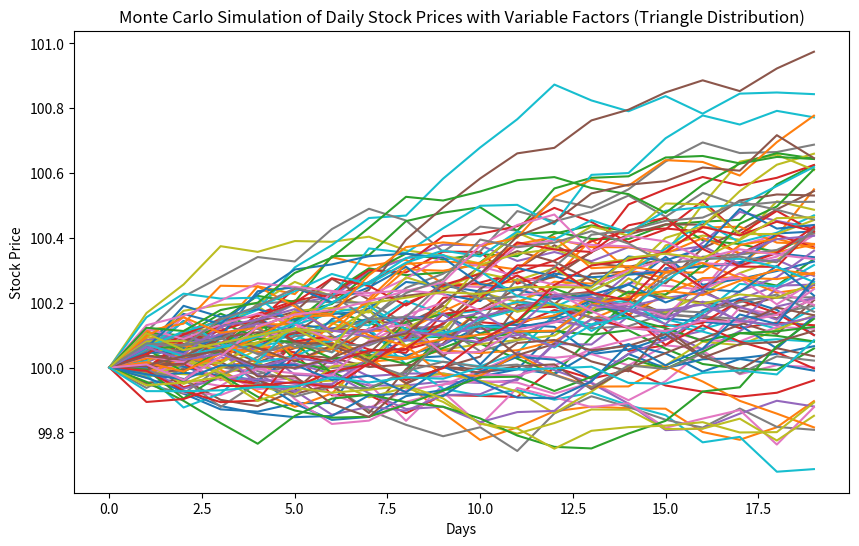

Write Python code to recreate this figure.
import numpy as np
import matplotlib.pyplot as plt

def monte_carlo_simulation(starting_price, num_simulations, num_days, revenue_growth_range, operating_margin_range, capital_ratio_range, cost_of_capital_range):
    simulations = np.zeros((num_simulations, num_days))
    simulations[:, 0] = starting_price

    for i in range(1, num_days):
        # Generate random numbers from triangular distributions
        revenue_growth = np.random.triangular(*revenue_growth_range, num_simulations)
        operating_margin = np.random.triangular(*operating_margin_range, num_simulations)
        capital_ratio = np.random.triangular(*capital_ratio_range, num_simulations)
        cost_of_capital = np.random.triangular(*cost_of_capital_range, num_simulations)

        # Calculate daily free cash flow
        daily_free_cash_flow = simulations[:, i - 1] * (1 + revenue_growth) * operating_margin - simulations[:, i - 1] * capital_ratio

        # Discount daily free cash flow to present value using cost of capital
        present_value = daily_free_cash_flow / (1 + cost_of_capital)

        # Update stock price based on the present value
        simulations[:, i] = simulations[:, i - 1] + present_value

    return simulations

# Set parameters
starting_price = 100  # Initial stock price
num_simulations = 100  # Number of simulations
num_days = 20  # Number of trading days in a year
revenue_growth_range = (-0.0001, 0.0005, 0.001)  # Triangle distribution for daily revenue growth
operating_margin_range = (-0.0005, 0.0005, 0.002)  # Triangle distribution for daily operating margin
capital_ratio_range = (0.0002, 0.0003, 0.001)  # Triangle distribution for daily capital ratio
cost_of_capital_range = (0.0001, 0.0002, 0.0005)  # Triangle distribution for daily cost of capital

# Run the simulation
simulations = monte_carlo_simulation(starting_price, num_simulations, num_days, revenue_growth_range, operating_margin_range, capital_ratio_range, cost_of_capital_range)

# Plot the results
plt.figure(figsize=(10, 6))
for i in range(num_simulations):
    plt.plot(simulations[i, :])

plt.title('Monte Carlo Simulation of Daily Stock Prices with Variable Factors (Triangle Distribution)')
plt.xlabel('Days')
plt.ylabel('Stock Price')
plt.show()
